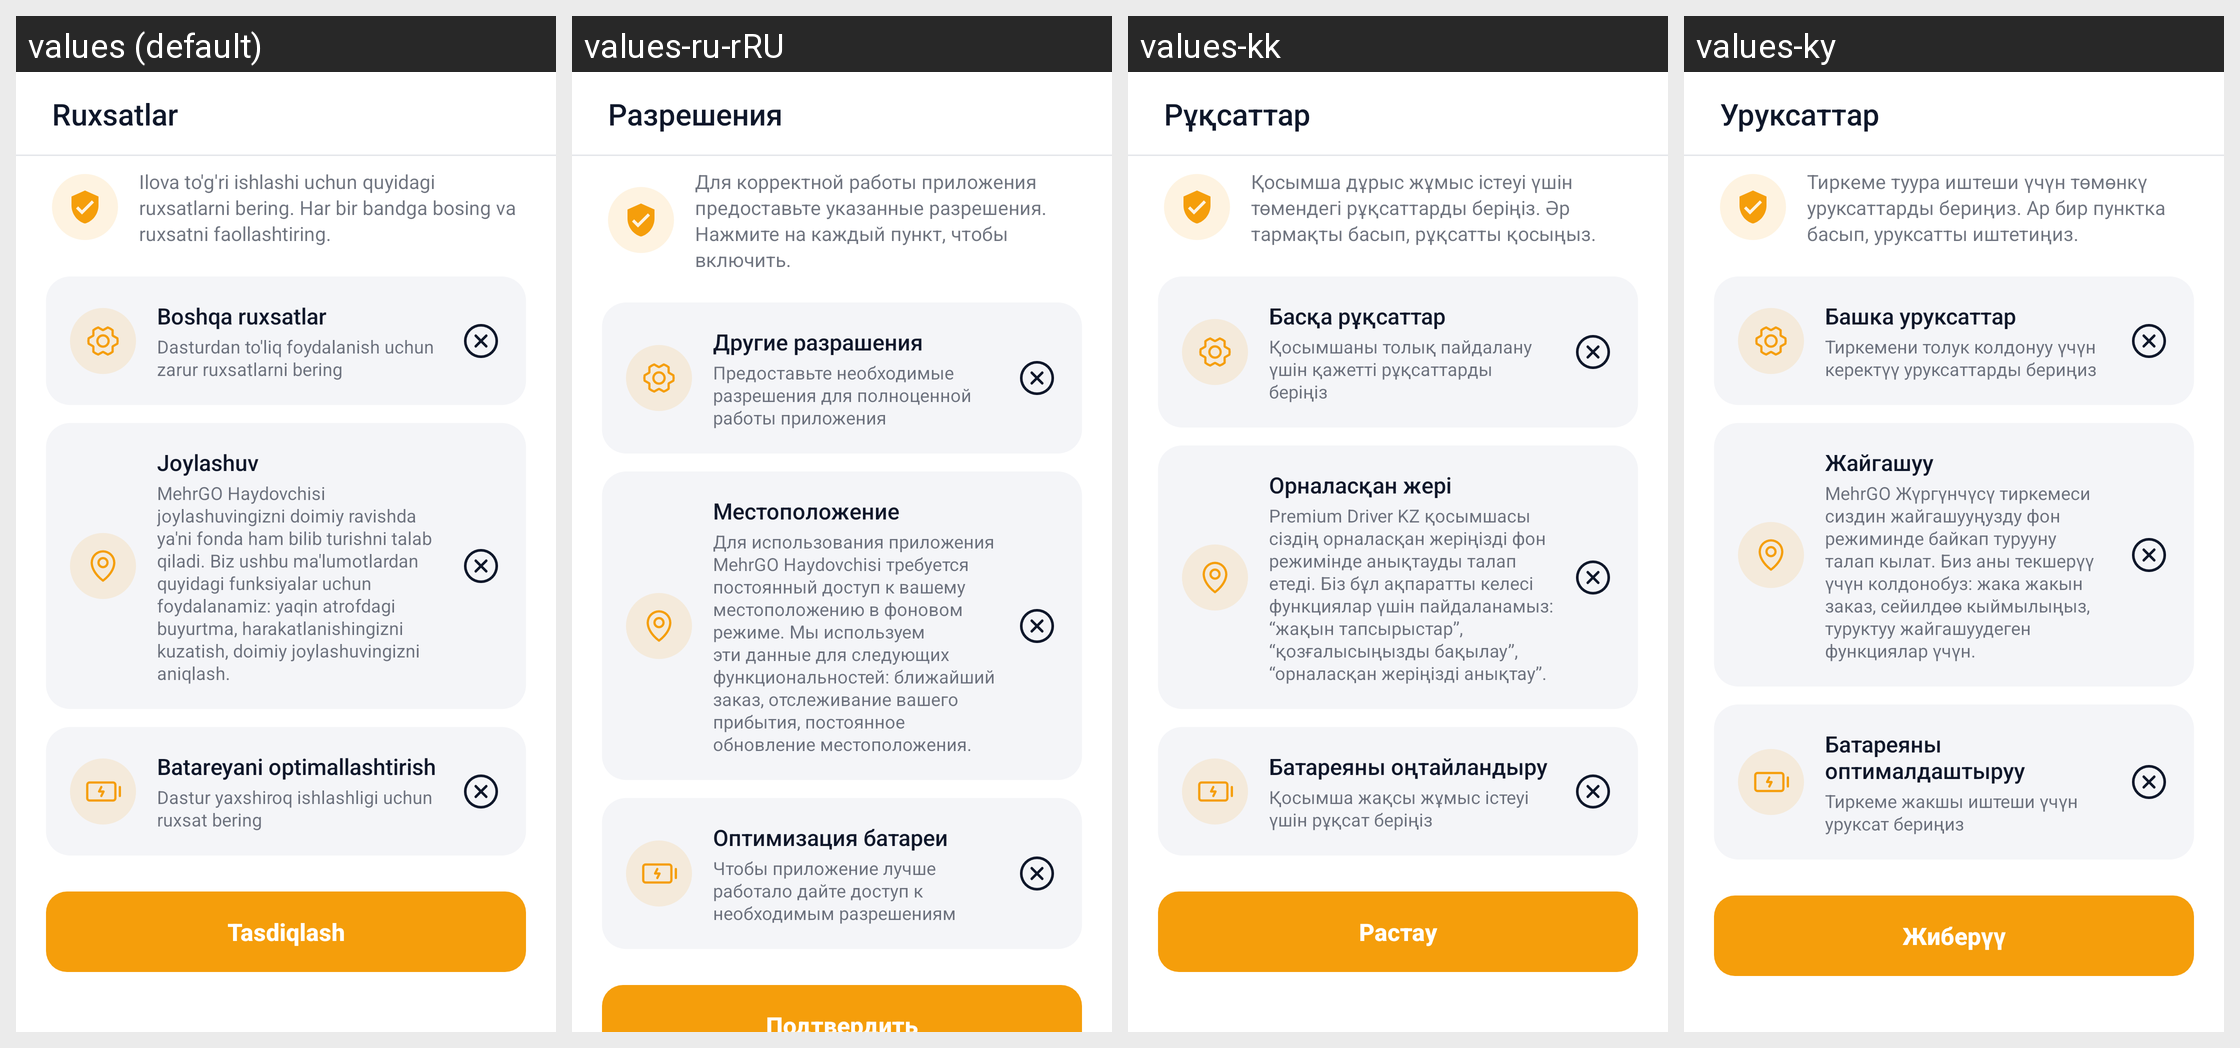

The same Android screen rendered under several of its app's locales, left to right. List the strings drawn on it with the default value and each locale's translation.
Android screen res/layout/fragment_access_permissions.xml rendered under 4 locales, left to right: values (default), values-ru-rRU, values-kk, values-ky. Device: Nexus 5 (rendered at 1080×1920; each locale shown at half size, 540×960, under a caption strip naming it); theme Theme.TeamworkTaxi.
Strings drawn on this screen, with the default value and each locale's value (text and hints the layout hard-codes, and strings that could not be matched under every locale, appear in the picture but are not listed):

permissions
  values: Ruxsatlar
  values-ru-rRU: Разрешения
  values-kk: Рұқсаттар
  values-ky: Уруксаттар

access_permissions_subtitle
  values: Ilova to'g'ri ishlashi uchun quyidagi ruxsatlarni bering. Har bir bandga bosing va ruxsatni faollashtiring.
  values-ru-rRU: Для корректной работы приложения предоставьте указанные разрешения. Нажмите на каждый пункт, чтобы включить.
  values-kk: Қосымша дұрыс жұмыс істеуі үшін төмендегі рұқсаттарды беріңіз. Әр тармақты басып, рұқсатты қосыңыз.
  values-ky: Тиркеме туура иштеши үчүн төмөнкү уруксаттарды бериңиз. Ар бир пунктка басып, уруксатты иштетиңиз.

other_permissions
  values: Boshqa ruxsatlar
  values-ru-rRU: Другие разрашения
  values-kk: Басқа рұқсаттар
  values-ky: Башка уруксаттар

access_permissions_message_others
  values: Dasturdan to'liq foydalanish uchun zarur ruxsatlarni bering
  values-ru-rRU: Предоставьте необходимые разрешения для полноценной работы приложения
  values-kk: Қосымшаны толық пайдалану үшін қажетті рұқсаттарды беріңіз
  values-ky: Тиркемени толук колдонуу үчүн керектүү уруксаттарды бериңиз

location
  values: Joylashuv
  values-ru-rRU: Местоположение
  values-kk: Орналасқан жері
  values-ky: Жайгашуу

access_permission_message_location
  values: MehrGO Haydovchisi joylashuvingizni doimiy ravishda ya'ni fonda ham bilib turishni talab qiladi. Biz ushbu ma'lumotlardan quyidagi funksiyalar uchun foydalanamiz: yaqin atrofdagi buyurtma, harakatlanishingizni kuzatish, doimiy joylashuvingizni aniqlash.
  values-ru-rRU: Для использования приложения MehrGO Haydovchisi требуется постоянный доступ к вашему местоположению в фоновом режиме. Мы используем эти данные для следующих функциональностей: ближайший заказ, отслеживание вашего прибытия, постоянное обновление местоположения.
  values-kk: Premium Driver KZ қосымшасы сіздің орналасқан жеріңізді фон режимінде анықтауды талап етеді. Біз бұл ақпаратты келесі функциялар үшін пайдаланамыз: “жақын тапсырыстар”, “қозғалысыңызды бақылау”, “орналасқан жеріңізді анықтау”.
  values-ky: MehrGO Жүргүнчүсү тиркемеси сиздин жайгашууңузду фон режиминде байкап турууну талап кылат. Биз аны текшерүү үчүн колдонобуз: жака жакын заказ, сейилдөө кыймылыңыз, туруктуу жайгашуудеген функциялар үчүн.

battery_optimisation
  values: Batareyani optimallashtirish
  values-ru-rRU: Оптимизация батареи
  values-kk: Батареяны оңтайландыру
  values-ky: Батареяны оптималдаштыруу

battery_optimisation_message
  values: Dastur yaxshiroq ishlashligi uchun ruxsat bering
  values-ru-rRU: Чтобы приложение лучше работало дайте доступ к необходимым разрешениям
  values-kk: Қосымша жақсы жұмыс істеуі үшін рұқсат беріңіз
  values-ky: Тиркеме жакшы иштеши үчүн уруксат бериңиз

submit
  values: Tasdiqlash
  values-ru-rRU: Подтвердить
  values-kk: Растау
  values-ky: Жиберүү
